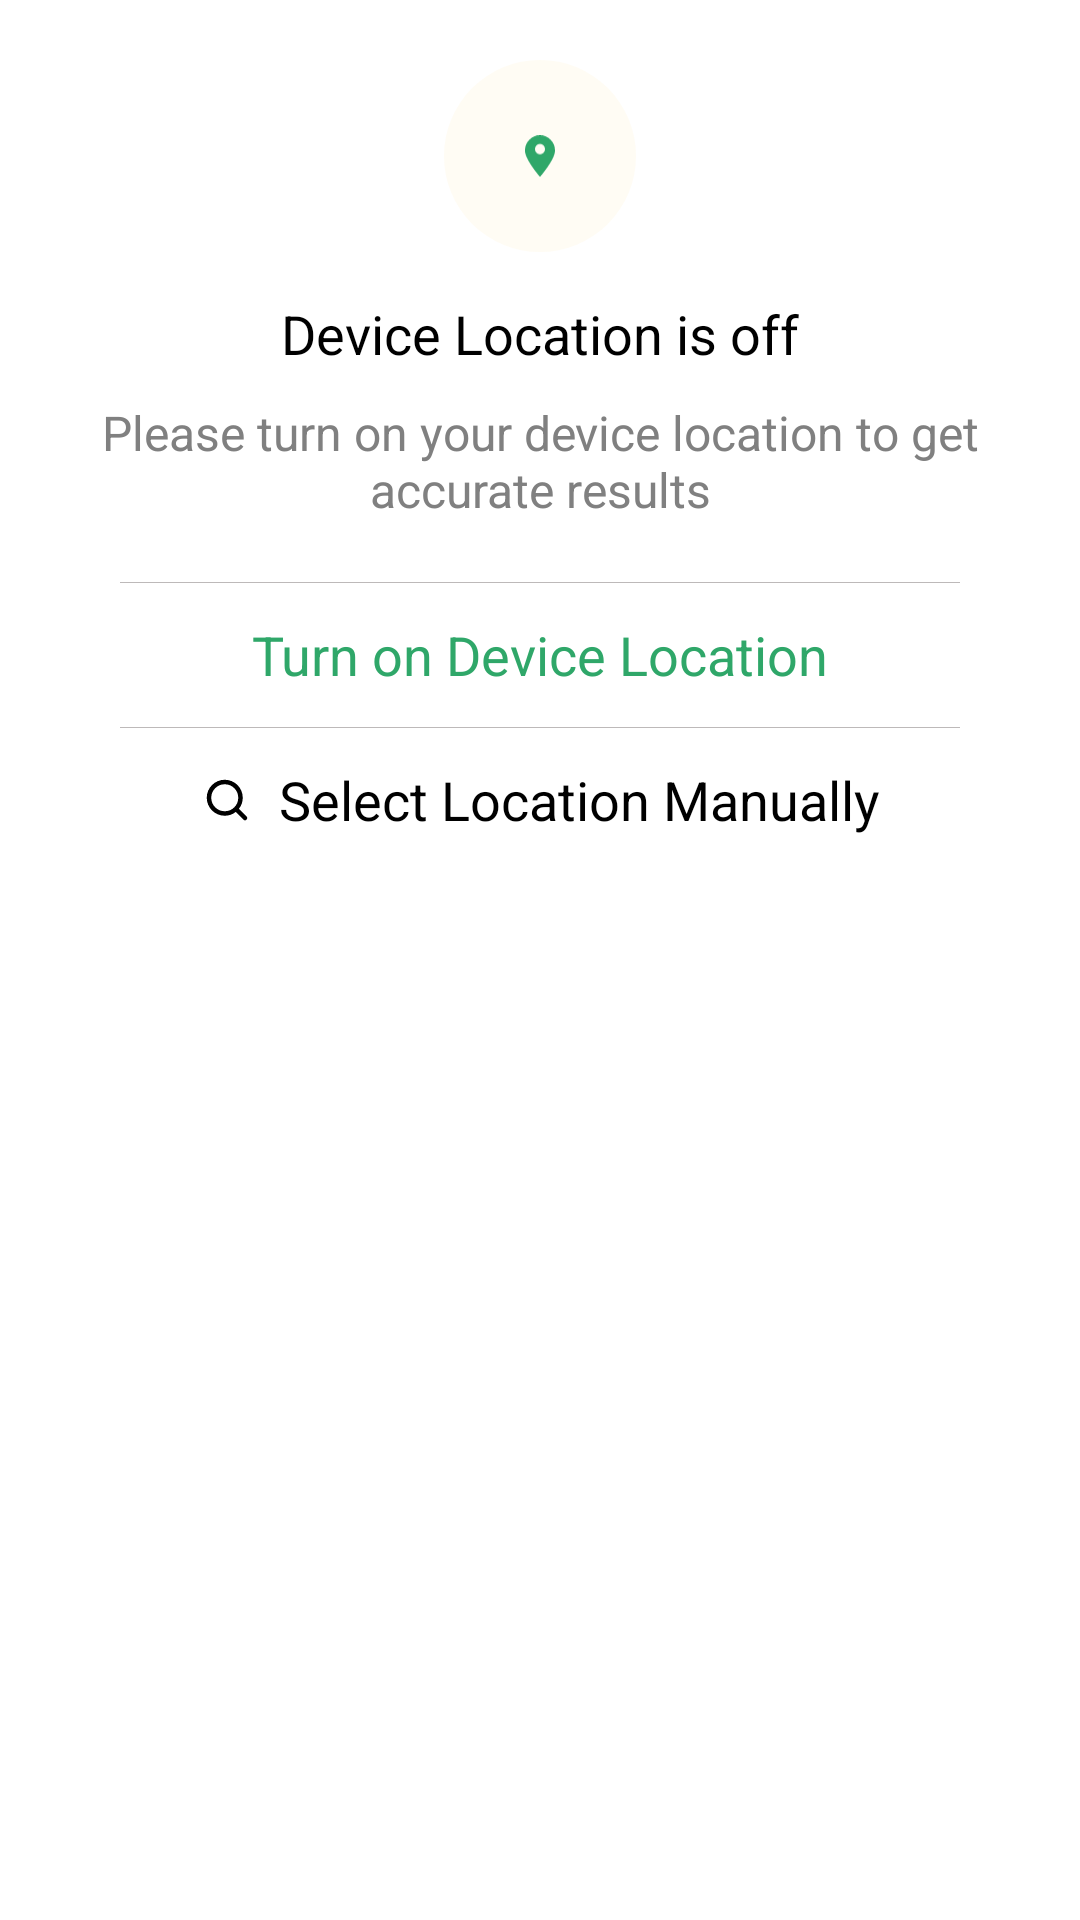

Write the Android layout XML for this screen, with the resource values it uses.
<!-- AndroidManifest.xml: application theme Theme.Shopscustomers -->
<!-- res/layout/location_alert_dialog.xml -->
<?xml version="1.0" encoding="utf-8"?>
<LinearLayout xmlns:android="http://schemas.android.com/apk/res/android"
    xmlns:app="http://schemas.android.com/apk/res-auto"
    android:layout_width="match_parent"
    android:layout_height="match_parent"
    android:gravity="center_horizontal"
    android:orientation="vertical"
    android:padding="20dp">

    <RelativeLayout
        android:layout_width="64dp"
        android:layout_height="64dp"
        android:background="@drawable/circle_background_for_layouts"
        android:backgroundTint="@color/yellow_faint">

        <ImageView
            android:layout_width="30dp"
            android:layout_height="40dp"
            android:layout_centerInParent="true"
            android:padding="10dp"
            android:src="@drawable/ic_location_marker" />
    </RelativeLayout>

    <TextView
        android:layout_width="wrap_content"
        android:layout_height="wrap_content"
        android:layout_marginTop="15dp"
        android:text="Device Location is off"
        android:textAppearance="@style/headerText"
        android:textColor="@color/black"
        android:textSize="18sp" />

    <TextView
        android:layout_width="wrap_content"
        android:layout_height="wrap_content"
        android:layout_marginTop="10dp"
        android:text="Please turn on your device location to get accurate results"
        android:textAlignment="center"
        android:textAppearance="@style/headerText"
        android:textColor="@color/text_gray"
        android:textSize="16sp" />

    <View
        android:layout_width="match_parent"
        android:layout_height=".3dp"
        android:layout_marginStart="20dp"
        android:layout_marginTop="20dp"
        android:layout_marginEnd="20dp"
        android:background="@color/gray_line" />

    <com.google.android.material.button.MaterialButton
        android:id="@+id/turn_on_device_location"
        android:layout_width="match_parent"
        android:layout_height="wrap_content"
        android:backgroundTint="@color/white"
        android:stateListAnimator="@null"
        android:text="Turn on Device Location"
        android:textAllCaps="false"
        android:textAppearance="@style/headerText"
        android:textColor="@color/green"
        android:textSize="18sp"
        app:elevation="0dp"
        app:icon="@drawable/ic_my_location"
        app:iconGravity="textStart"
        app:iconTint="@color/green" />

    <View
        android:layout_width="match_parent"
        android:layout_height=".3dp"
        android:layout_marginStart="20dp"
        android:layout_marginEnd="20dp"
        android:background="@color/gray_line" />

    <com.google.android.material.button.MaterialButton
        android:id="@+id/select_location_manually"
        android:layout_width="match_parent"
        android:layout_height="wrap_content"
        android:backgroundTint="@color/white"
        android:stateListAnimator="@null"
        android:text="Select Location Manually"
        android:textAllCaps="false"
        android:textAppearance="@style/headerText"
        android:textColor="@color/black"
        android:textSize="18sp"
        app:elevation="0dp"
        app:icon="@drawable/ic_search"
        app:iconGravity="textStart"
        app:iconTint="@color/black" />

</LinearLayout>
<!-- resources referenced by this layout -->
<resources>
  <color name="black">#FF000000</color>
  <color name="gray_line">#BDB9B9</color>
  <color name="green">#2FA769</color>
  <color name="text_gray">#808080</color>
  <color name="white">#FFFFFFFF</color>
  <color name="yellow_faint">#10F2CA51</color>
  <!-- drawable circle_background_for_layouts (drawable) -->
  <?xml version="1.0" encoding="utf-8"?>
  <shape xmlns:android="http://schemas.android.com/apk/res/android"
      android:shape="oval">
      <solid
          android:color="#48b3ff"/>
      <size
          android:height="50dp"
          android:width="50dp"/>
  </shape>
  <!-- drawable ic_location_marker (drawable) -->
  <vector xmlns:android="http://schemas.android.com/apk/res/android"
      android:width="9.167dp"
      android:height="12.834dp"
      android:viewportWidth="9.167"
      android:viewportHeight="12.834">
    <path
        android:pathData="M4.581,-0a4.709,4.709 0,0 0,-4.583 4.825c0,2.665 4.583,8.009 4.583,8.009s4.583,-5.344 4.583,-8.009A4.709,4.709 0,0 0,4.581 -0ZM4.581,2.681a1.57,1.57 0,0 1,1.528 1.608,1.57 1.57,0 0,1 -1.528,1.609 1.57,1.57 0,0 1,-1.528 -1.608,1.57 1.57,0 0,1 1.528,-1.608Z"
        android:fillColor="#2fa769"/>
  </vector>
  <!-- drawable ic_search (drawable) -->
  <vector android:height="18dp" android:viewportHeight="24"
      android:viewportWidth="24" android:width="18dp" xmlns:android="http://schemas.android.com/apk/res/android">
      <path android:fillAlpha="0" android:fillColor="#FF000000"
          android:pathData="M0,0h24v24h-24z" android:strokeAlpha="0"/>
      <path android:fillColor="#FF000000" android:pathData="M20.71,19.29l-3.4,-3.39A7.92,7.92 0,0 0,19 11a8,8 0,1 0,-8 8,7.92 7.92,0 0,0 4.9,-1.69l3.39,3.4a1,1 0,0 0,1.42 0,1 1,0 0,0 0,-1.42zM5,11a6,6 0,1 1,6 6,6 6,0 0,1 -6,-6z"/>
  </vector>
  <style name="headerText">
          <item name="fontFamily">@font/metropolis_medium</item>
      </style>
  <style name="Theme.Shopscustomers" parent="Theme.MaterialComponents.Light.NoActionBar">
          
          <item name="colorPrimary">@color/green</item>
          <item name="colorPrimaryVariant">@color/green</item>
          <item name="colorOnPrimary">@color/white</item>
          
          <item name="colorSecondary">@color/teal_200</item>
          <item name="colorSecondaryVariant">@color/teal_700</item>
          <item name="colorOnSecondary">@color/black</item>
          
          <item name="android:windowLightStatusBar">true</item>
          <item name="android:statusBarColor" tools:targetApi="l">@color/transparent</item>
          
      </style>
  <color name="teal_200">#FF03DAC5</color>
  <color name="teal_700">#FF018786</color>
</resources>
